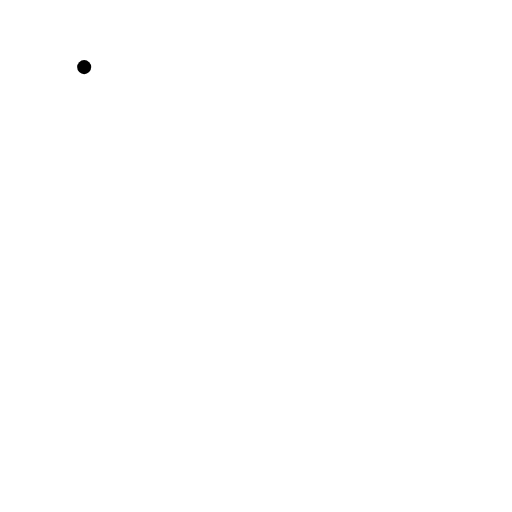
t = 0.00 s
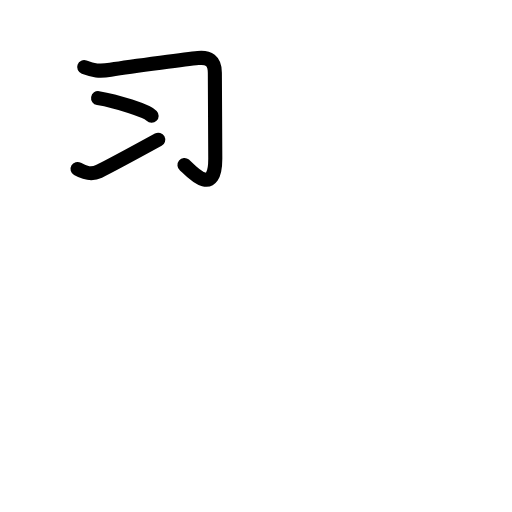
t = 2.88 s
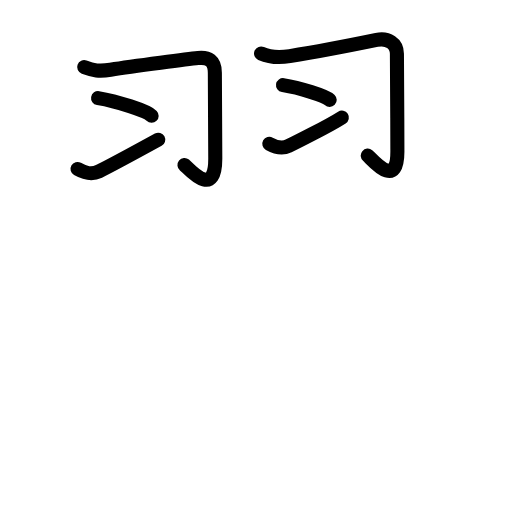
t = 5.63 s
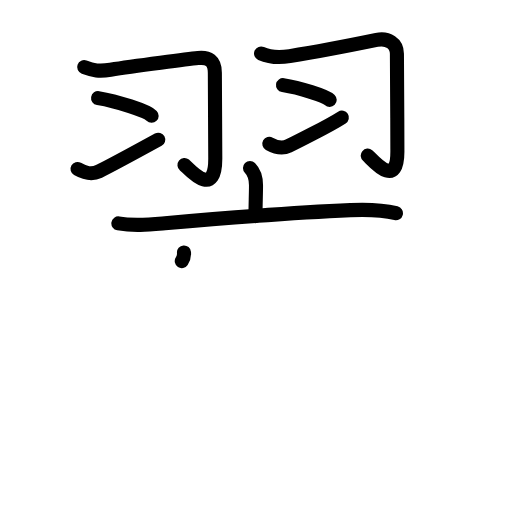
t = 8.38 s
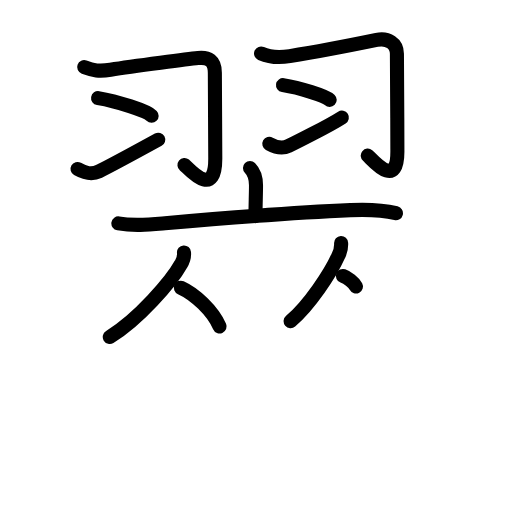
t = 11.25 s
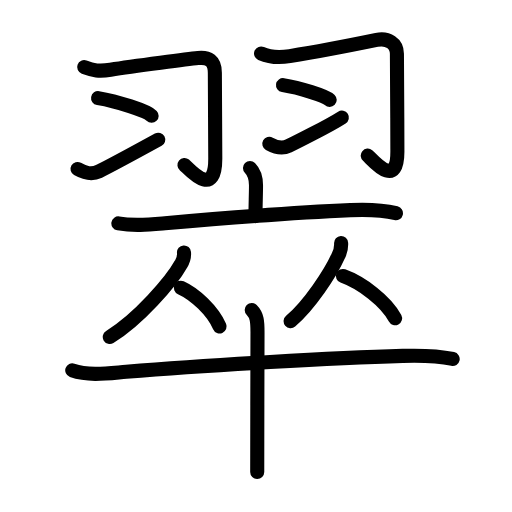
t = 14.00 s

The animated SVG that drew these frames (rendered in a browser with its animation timeline set to each time). Animation: 46 SMIL elements (animate=46); one cycle of 14.00 s.

<?xml version="1.0" encoding="UTF-8"?>
<!--
AniKanjiVG is licensed by CC-BY-SA Paul C. Sommerhoff (https://bitbucket.org/sommerhoff/anikanjivg).
AniKanjiVG uses KanjiVG which is licensed by CC-BY-SA Ulrich Apel (http://kanjivg.tagaini.net).
See also http://creativecommons.org/licenses/by-sa/3.0/
-->
<svg xmlns:kvg='http://kanjivg.tagaini.net' xmlns='http://www.w3.org/2000/svg' width='109' height='109' viewBox='0 0 109 109' style='fill:none;stroke:#000000;stroke-width:3;stroke-linecap:round;stroke-linejoin:round;' id="kvg:kanji_07fe0"><g id="kvg:07fe0" kvg:element="翠"><g id="kvg:07fe0-g1" kvg:element="羽" kvg:position="top" kvg:radical="general"><g id="kvg:07fe0-g2" kvg:position="left"><path id="kvg:07fe0-s1" kvg:type="㇆" d="M17.92,14.29c1.95,0.71,3.14,0.96,5.61,0.56c5.04-0.81,17.1-2.33,18.63-2.49c2.21-0.23,3.58,0.52,3.58,3.14c0,2.82,0.09,15,0.09,18.31c0,8.76-5.7,2.02-6.56,1.31"><animate attributeName="d" begin="0.0s" dur="0.2s" from="M17.92,14.29C17.92,14.29,17.92,14.29,17.92,14.29" to="M17.92,14.29c1.95,0.71,3.14,0.96,5.61,0.56" />
<animate attributeName="d" begin="0.2s" dur="0.2s" from="M17.92,14.29c1.95,0.71,3.14,0.96,5.61,0.56c0,0,0,0,0,0,0" to="M17.92,14.29c1.95,0.71,3.14,0.96,5.61,0.56c5.04-0.81,17.1-2.33,18.63-2.49" />
<animate attributeName="d" begin="0.4s" dur="0.2s" from="M17.92,14.29c1.95,0.71,3.14,0.96,5.61,0.56c5.04-0.81,17.1-2.33,18.63-2.49c0,0,0,0,0,0,0" to="M17.92,14.29c1.95,0.71,3.14,0.96,5.61,0.56c5.04-0.81,17.1-2.33,18.63-2.49c2.21-0.23,3.58,0.52,3.58,3.14" />
<animate attributeName="d" begin="0.6000000000000001s" dur="0.2s" from="M17.92,14.29c1.95,0.71,3.14,0.96,5.61,0.56c5.04-0.81,17.1-2.33,18.63-2.49c2.21-0.23,3.58,0.52,3.58,3.14c0,0,0,0,0,0,0" to="M17.92,14.29c1.95,0.71,3.14,0.96,5.61,0.56c5.04-0.81,17.1-2.33,18.63-2.49c2.21-0.23,3.58,0.52,3.58,3.14c0,2.82,0.09,15,0.09,18.31" />
<animate attributeName="d" begin="0.8s" dur="0.2s" from="M17.92,14.29c1.95,0.71,3.14,0.96,5.61,0.56c5.04-0.81,17.1-2.33,18.63-2.49c2.21-0.23,3.58,0.52,3.58,3.14c0,2.82,0.09,15,0.09,18.31c0,0,0,0,0,0,0" to="M17.92,14.29c1.95,0.71,3.14,0.96,5.61,0.56c5.04-0.81,17.1-2.33,18.63-2.49c2.21-0.23,3.58,0.52,3.58,3.14c0,2.82,0.09,15,0.09,18.31c0,8.76-5.7,2.02-6.56,1.31" />
</path>
<path id="kvg:07fe0-s2" kvg:type="㇔" d="M20.88,20.88c4.03,0.67,10.4,2.74,11.4,3.77"><animate attributeName="d" begin="1.0s" dur="1.0s" from="M20.88,20.88C20.88,20.88,20.88,20.88,20.88,20.88" to="M20.88,20.88c4.03,0.67,10.4,2.74,11.4,3.77" />
<animate attributeName="d" begin="0s" dur="1.0s" from="M-100,-100" to="M-100,-100" />
</path>
<path id="kvg:07fe0-s3" kvg:type="㇀" d="M16.5,35.97c1.61,0.91,2.95,1.3,4.57,0.52c0.95-0.46,8.59-4.54,12.62-6.75"><animate attributeName="d" begin="2.0s" dur="0.5s" from="M16.5,35.97C16.5,35.97,16.5,35.97,16.5,35.97" to="M16.5,35.97c1.61,0.91,2.95,1.3,4.57,0.52" />
<animate attributeName="d" begin="2.5s" dur="0.5s" from="M16.5,35.97c1.61,0.91,2.95,1.3,4.57,0.52c0,0,0,0,0,0,0" to="M16.5,35.97c1.61,0.91,2.95,1.3,4.57,0.52c0.95-0.46,8.59-4.54,12.62-6.75" />
<animate attributeName="d" begin="0s" dur="2.0s" from="M-100,-100" to="M-100,-100" />
</path>
</g>
<g id="kvg:07fe0-g3" kvg:position="right"><path id="kvg:07fe0-s4" kvg:type="㇆" d="M55.58,11.39c1.92,0.86,3.64,0.96,6.11,0.56c5.04-0.81,16.98-3.14,18.49-3.45c2.43-0.5,4.32,0.75,4.32,2.95c0,2.43,0.1,13.43,0.1,20.87c0,8.27-5.45,1.52-6.31,0.81"><animate attributeName="d" begin="3.0s" dur="0.2s" from="M55.58,11.39C55.58,11.39,55.58,11.39,55.58,11.39" to="M55.58,11.39c1.92,0.86,3.64,0.96,6.11,0.56" />
<animate attributeName="d" begin="3.2s" dur="0.2s" from="M55.58,11.39c1.92,0.86,3.64,0.96,6.11,0.56c0,0,0,0,0,0,0" to="M55.58,11.39c1.92,0.86,3.64,0.96,6.11,0.56c5.04-0.81,16.98-3.14,18.49-3.45" />
<animate attributeName="d" begin="3.4s" dur="0.2s" from="M55.58,11.39c1.92,0.86,3.64,0.96,6.11,0.56c5.04-0.81,16.98-3.14,18.49-3.45c0,0,0,0,0,0,0" to="M55.58,11.39c1.92,0.86,3.64,0.96,6.11,0.56c5.04-0.81,16.98-3.14,18.49-3.45c2.43-0.5,4.32,0.75,4.32,2.95" />
<animate attributeName="d" begin="3.6s" dur="0.2s" from="M55.58,11.39c1.92,0.86,3.64,0.96,6.11,0.56c5.04-0.81,16.98-3.14,18.49-3.45c2.43-0.5,4.32,0.75,4.32,2.95c0,0,0,0,0,0,0" to="M55.58,11.39c1.92,0.86,3.64,0.96,6.11,0.56c5.04-0.81,16.98-3.14,18.49-3.45c2.43-0.5,4.32,0.75,4.32,2.95c0,2.43,0.1,13.43,0.1,20.87" />
<animate attributeName="d" begin="3.8s" dur="0.2s" from="M55.58,11.39c1.92,0.86,3.64,0.96,6.11,0.56c5.04-0.81,16.98-3.14,18.49-3.45c2.43-0.5,4.32,0.75,4.32,2.95c0,2.43,0.1,13.43,0.1,20.87c0,0,0,0,0,0,0" to="M55.58,11.39c1.92,0.86,3.64,0.96,6.11,0.56c5.04-0.81,16.98-3.14,18.49-3.45c2.43-0.5,4.32,0.75,4.32,2.95c0,2.43,0.1,13.43,0.1,20.87c0,8.27-5.45,1.52-6.31,0.81" />
<animate attributeName="d" begin="0s" dur="3.0s" from="M-100,-100" to="M-100,-100" />
</path>
<path id="kvg:07fe0-s5" kvg:type="㇔" d="M60.25,18.12c3.51,0.56,9.07,2.29,9.94,3.15"><animate attributeName="d" begin="4.0s" dur="1.0s" from="M60.25,18.12C60.25,18.12,60.25,18.12,60.25,18.12" to="M60.25,18.12c3.51,0.56,9.07,2.29,9.94,3.15" />
<animate attributeName="d" begin="0s" dur="4.0s" from="M-100,-100" to="M-100,-100" />
</path>
<path id="kvg:07fe0-s6" kvg:type="㇀" d="M57.34,30.61c1.45,0.81,2.65,1.16,4.1,0.46c0.85-0.41,8.44-4.18,11.34-6.04"><animate attributeName="d" begin="5.0s" dur="0.5s" from="M57.34,30.61C57.34,30.61,57.34,30.61,57.34,30.61" to="M57.34,30.61c1.45,0.81,2.65,1.16,4.1,0.46" />
<animate attributeName="d" begin="5.5s" dur="0.5s" from="M57.34,30.61c1.45,0.81,2.65,1.16,4.1,0.46c0,0,0,0,0,0,0" to="M57.34,30.61c1.45,0.81,2.65,1.16,4.1,0.46c0.85-0.41,8.44-4.18,11.34-6.04" />
<animate attributeName="d" begin="0s" dur="5.0s" from="M-100,-100" to="M-100,-100" />
</path>
</g>
</g>
<g id="kvg:07fe0-g4" kvg:element="卒" kvg:position="bottom"><g id="kvg:07fe0-g5" kvg:position="top"><g id="kvg:07fe0-g6" kvg:element="亠"><path id="kvg:07fe0-s7" kvg:type="㇑a" d="M53.22,35.75c1.08,1.08,1.28,2.76,1.28,3.69c0,1.94-0.11,4.19-0.11,6.57"><animate attributeName="d" begin="6.0s" dur="0.5s" from="M53.22,35.75C53.22,35.75,53.22,35.75,53.22,35.75" to="M53.22,35.75c1.08,1.08,1.28,2.76,1.28,3.69" />
<animate attributeName="d" begin="6.5s" dur="0.5s" from="M53.22,35.75c1.08,1.08,1.28,2.76,1.28,3.69c0,0,0,0,0,0,0" to="M53.22,35.75c1.08,1.08,1.28,2.76,1.28,3.69c0,1.94-0.11,4.19-0.11,6.57" />
<animate attributeName="d" begin="0s" dur="6.0s" from="M-100,-100" to="M-100,-100" />
</path>
<path id="kvg:07fe0-s8" kvg:type="㇐" d="M25.2,47.56c3.42,0.57,6.45,0.26,9.92-0.04c10.59-0.92,28.45-2.32,39.5-2.79c2.74-0.12,6.12-0.22,9.67,0.66"><animate attributeName="d" begin="7.0s" dur="0.3333333333333333s" from="M25.2,47.56C25.2,47.56,25.2,47.56,25.2,47.56" to="M25.2,47.56c3.42,0.57,6.45,0.26,9.92-0.04" />
<animate attributeName="d" begin="7.333333333333333s" dur="0.3333333333333333s" from="M25.2,47.56c3.42,0.57,6.45,0.26,9.92-0.04c0,0,0,0,0,0,0" to="M25.2,47.56c3.42,0.57,6.45,0.26,9.92-0.04c10.59-0.92,28.45-2.32,39.5-2.79" />
<animate attributeName="d" begin="7.666666666666667s" dur="0.3333333333333333s" from="M25.2,47.56c3.42,0.57,6.45,0.26,9.92-0.04c10.59-0.92,28.45-2.32,39.5-2.79c0,0,0,0,0,0,0" to="M25.2,47.56c3.42,0.57,6.45,0.26,9.92-0.04c10.59-0.92,28.45-2.32,39.5-2.79c2.74-0.12,6.12-0.22,9.67,0.66" />
<animate attributeName="d" begin="0s" dur="7.0s" from="M-100,-100" to="M-100,-100" />
</path>
</g>
<g id="kvg:07fe0-g7" kvg:element="从"><g id="kvg:07fe0-g8" kvg:element="人" kvg:position="left"><path id="kvg:07fe0-s9" kvg:type="㇒" d="M39.17,53.74c0.07,0.9-0.14,1.72-0.63,2.47c-2.03,3.66-9.06,11.81-15.17,15.53"><animate attributeName="d" begin="8.0s" dur="0.5s" from="M39.17,53.74C39.17,53.74,39.17,53.74,39.17,53.74" to="M39.17,53.74c0.07,0.9-0.14,1.72-0.63,2.47" />
<animate attributeName="d" begin="8.5s" dur="0.5s" from="M39.17,53.74c0.07,0.9-0.14,1.72-0.63,2.47c0,0,0,0,0,0,0" to="M39.17,53.74c0.07,0.9-0.14,1.72-0.63,2.47c-2.03,3.66-9.06,11.81-15.17,15.53" />
<animate attributeName="d" begin="0s" dur="8.0s" from="M-100,-100" to="M-100,-100" />
</path>
<path id="kvg:07fe0-s10" kvg:type="㇏" d="M38.5,61.25c2.99,1.34,6.8,4.89,8.25,8.26"><animate attributeName="d" begin="9.0s" dur="1.0s" from="M38.5,61.25C38.5,61.25,38.5,61.25,38.5,61.25" to="M38.5,61.25c2.99,1.34,6.8,4.89,8.25,8.26" />
<animate attributeName="d" begin="0s" dur="9.0s" from="M-100,-100" to="M-100,-100" />
</path>
</g>
<g id="kvg:07fe0-g9" kvg:element="人" kvg:position="right"><path id="kvg:07fe0-s11" kvg:type="㇒" d="M72.62,51.74c0.05,0.97-0.15,1.89-0.62,2.76c-1.59,3.59-6.15,10.53-10.13,13.87"><animate attributeName="d" begin="10.0s" dur="0.5s" from="M72.62,51.74C72.62,51.74,72.62,51.74,72.62,51.74" to="M72.62,51.74c0.05,0.97-0.15,1.89-0.62,2.76" />
<animate attributeName="d" begin="10.5s" dur="0.5s" from="M72.62,51.74c0.05,0.97-0.15,1.89-0.62,2.76c0,0,0,0,0,0,0" to="M72.62,51.74c0.05,0.97-0.15,1.89-0.62,2.76c-1.59,3.59-6.15,10.53-10.13,13.87" />
<animate attributeName="d" begin="0s" dur="10.0s" from="M-100,-100" to="M-100,-100" />
</path>
<path id="kvg:07fe0-s12" kvg:type="㇏" d="M73,58.75c4.02,1.46,9.15,5.33,11.11,9"><animate attributeName="d" begin="11.0s" dur="1.0s" from="M73,58.75C73,58.75,73,58.75,73,58.75" to="M73,58.75c4.02,1.46,9.15,5.33,11.11,9" />
<animate attributeName="d" begin="0s" dur="11.0s" from="M-100,-100" to="M-100,-100" />
</path>
</g>
</g>
</g>
<g id="kvg:07fe0-g10" kvg:element="十" kvg:position="bottom"><path id="kvg:07fe0-s13" kvg:type="㇐" d="M15.38,78.84c3.58,1.27,7.84,0.6,11.49,0.3c17.74-1.44,44.36-2.94,58.87-3.37c3.68-0.11,7.03-0.12,10.63,0.65"><animate attributeName="d" begin="12.0s" dur="0.3333333333333333s" from="M15.38,78.84C15.38,78.84,15.38,78.84,15.38,78.84" to="M15.38,78.84c3.58,1.27,7.84,0.6,11.49,0.3" />
<animate attributeName="d" begin="12.333333333333334s" dur="0.3333333333333333s" from="M15.38,78.84c3.58,1.27,7.84,0.6,11.49,0.3c0,0,0,0,0,0,0" to="M15.38,78.84c3.58,1.27,7.84,0.6,11.49,0.3c17.74-1.44,44.36-2.94,58.87-3.37" />
<animate attributeName="d" begin="12.666666666666666s" dur="0.3333333333333333s" from="M15.38,78.84c3.58,1.27,7.84,0.6,11.49,0.3c17.74-1.44,44.36-2.94,58.87-3.37c0,0,0,0,0,0,0" to="M15.38,78.84c3.58,1.27,7.84,0.6,11.49,0.3c17.74-1.44,44.36-2.94,58.87-3.37c3.68-0.11,7.03-0.12,10.63,0.65" />
<animate attributeName="d" begin="0s" dur="12.0s" from="M-100,-100" to="M-100,-100" />
</path>
<path id="kvg:07fe0-s14" kvg:type="㇑" d="M53.59,66c1.15,1.14,1.23,2.5,1.23,4.73c0,0.91-0.04,14.14-0.05,23.02c-0.01,2.91-0.01,5.36-0.01,6.75"><animate attributeName="d" begin="13.0s" dur="0.3333333333333333s" from="M53.59,66C53.59,66,53.59,66,53.59,66" to="M53.59,66c1.15,1.14,1.23,2.5,1.23,4.73" />
<animate attributeName="d" begin="13.333333333333334s" dur="0.3333333333333333s" from="M53.59,66c1.15,1.14,1.23,2.5,1.23,4.73c0,0,0,0,0,0,0" to="M53.59,66c1.15,1.14,1.23,2.5,1.23,4.73c0,0.91-0.04,14.14-0.05,23.02" />
<animate attributeName="d" begin="13.666666666666666s" dur="0.3333333333333333s" from="M53.59,66c1.15,1.14,1.23,2.5,1.23,4.73c0,0.91-0.04,14.14-0.05,23.02c0,0,0,0,0,0,0" to="M53.59,66c1.15,1.14,1.23,2.5,1.23,4.73c0,0.91-0.04,14.14-0.05,23.02c-0.01,2.91-0.01,5.36-0.01,6.75" />
<animate attributeName="d" begin="0s" dur="13.0s" from="M-100,-100" to="M-100,-100" />
</path>
</g>
</g>
</g>
</svg>
